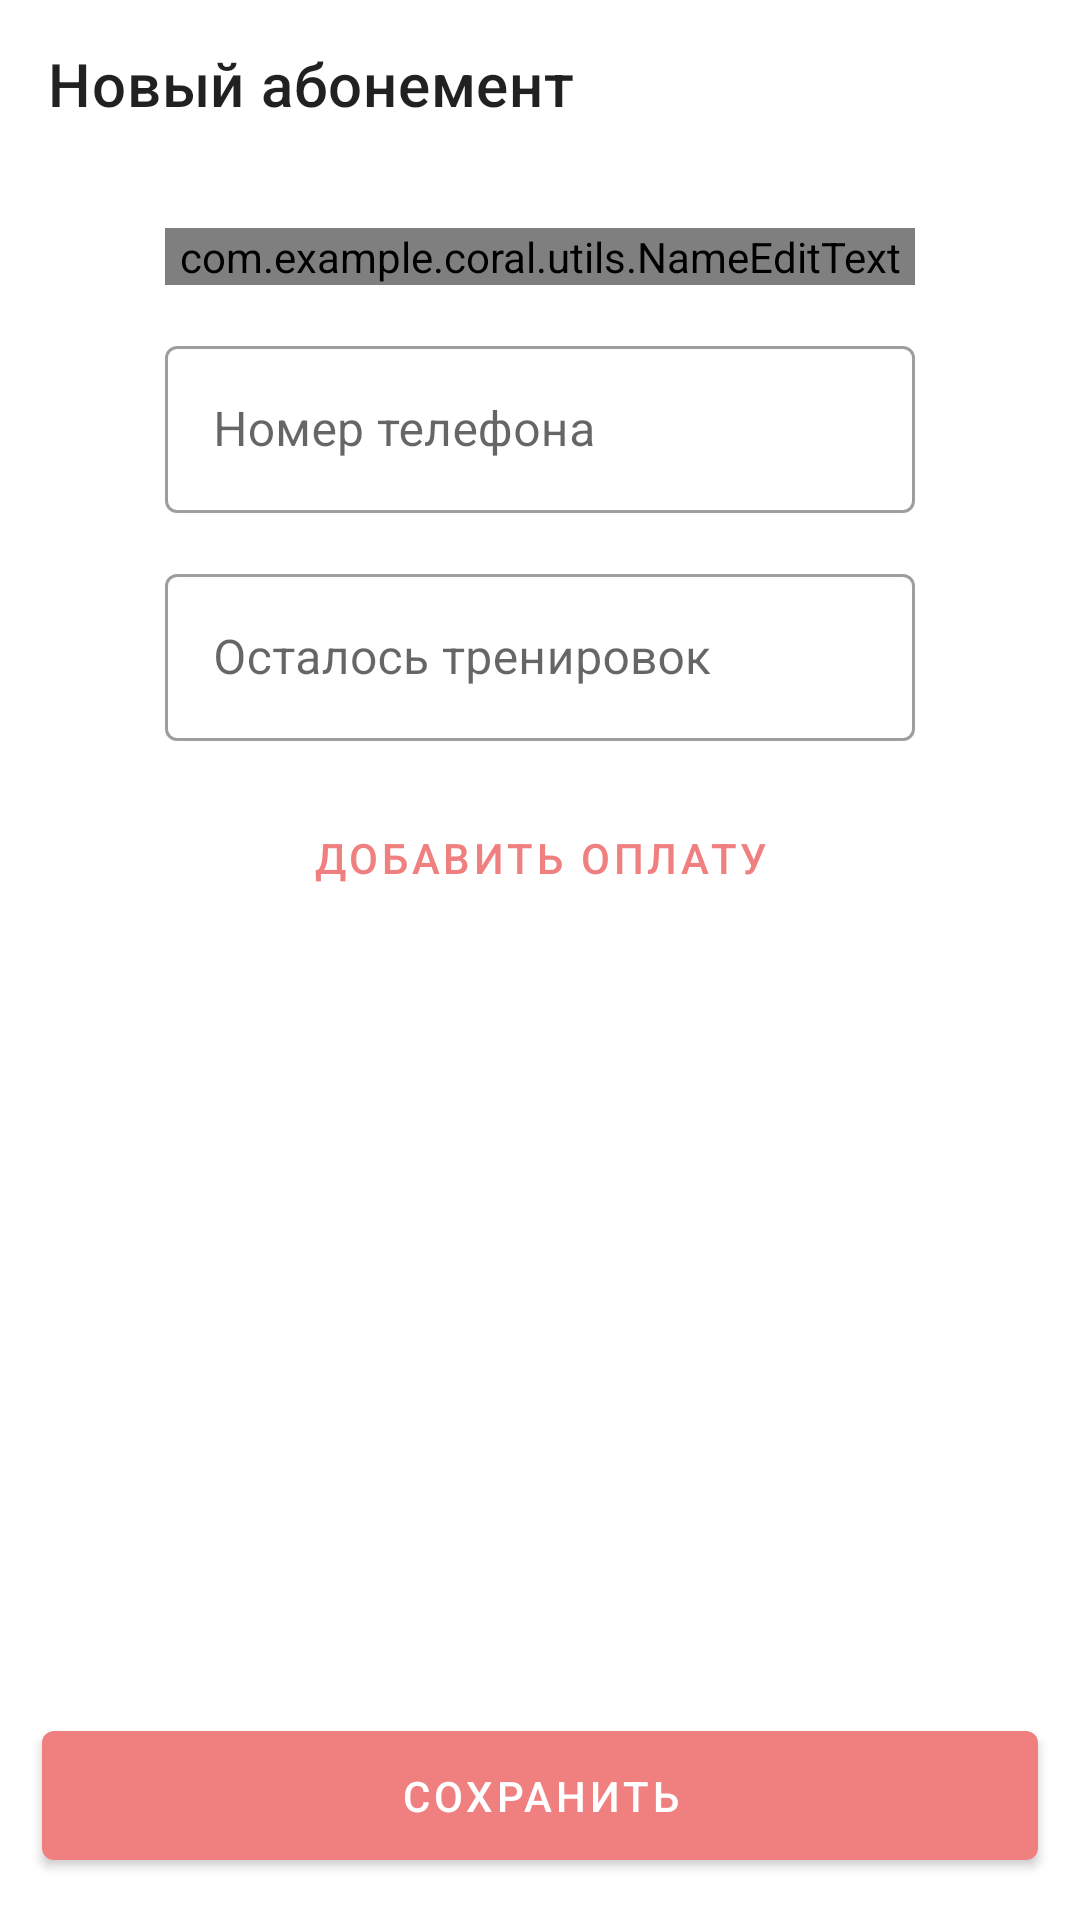

The Android layout XML behind this screen, and the referenced resources:
<!-- AndroidManifest.xml: application theme Theme.Coral -->
<!-- res/layout/add_new_member_fragment.xml -->
<?xml version="1.0" encoding="utf-8"?>
<androidx.constraintlayout.widget.ConstraintLayout xmlns:tools="http://schemas.android.com/tools"
    xmlns:app="http://schemas.android.com/apk/res-auto"
    xmlns:android="http://schemas.android.com/apk/res/android"
    android:layout_width="match_parent"
    android:layout_height="match_parent"
    android:orientation="vertical"
    android:id="@+id/bottom_sheet_main_layout">

    <androidx.appcompat.widget.Toolbar
        android:id="@+id/toolbar_new_member"
        android:layout_width="match_parent"
        android:layout_height="wrap_content"
        app:layout_constraintEnd_toEndOf="parent"
        app:layout_constraintStart_toStartOf="parent"
        app:layout_constraintTop_toTopOf="parent"
        app:title="Новый абонемент" />

    <com.google.android.material.textfield.TextInputLayout
        android:id="@+id/text_field_name"
        style="@style/Widget.MaterialComponents.TextInputLayout.OutlinedBox"
        android:layout_width="250dp"
        android:layout_height="wrap_content"
        android:layout_marginTop="20dp"
        android:layout_gravity="center"
        android:hint="Имя"
        app:layout_constraintTop_toBottomOf="@id/toolbar_new_member"
        app:layout_constraintStart_toStartOf="parent"
        app:layout_constraintEnd_toEndOf="parent">

        <com.example.coral.utils.NameEditText
            android:id="@+id/et_name"
            android:maxLines="1"
            android:layout_width="match_parent"
            android:layout_height="wrap_content" />

    </com.google.android.material.textfield.TextInputLayout>

    <com.google.android.material.textfield.TextInputLayout
        android:id="@+id/text_field_phone_number"
        style="@style/Widget.MaterialComponents.TextInputLayout.OutlinedBox"
        android:layout_width="250dp"
        android:layout_height="wrap_content"
        android:layout_marginTop="15dp"
        android:layout_gravity="center"
        android:hint="Номер телефона"
        app:layout_constraintTop_toBottomOf="@id/text_field_name"
        app:layout_constraintStart_toStartOf="parent"
        app:layout_constraintEnd_toEndOf="parent">

        <com.google.android.material.textfield.TextInputEditText
            android:id="@+id/et_phone_number"
            android:layout_width="match_parent"
            android:maxLines="1"
            android:maxLength="12"
            android:layout_height="wrap_content"
            android:inputType="phone" />

    </com.google.android.material.textfield.TextInputLayout>

    <com.google.android.material.textfield.TextInputLayout
        android:id="@+id/text_field_days_left"
        style="@style/Widget.MaterialComponents.TextInputLayout.OutlinedBox"
        android:layout_width="250dp"
        android:layout_height="wrap_content"
        android:layout_marginTop="15dp"
        android:layout_gravity="center"
        android:hint="Осталось тренировок"
        app:layout_constraintTop_toBottomOf="@id/text_field_phone_number"
        app:layout_constraintStart_toStartOf="parent"
        app:layout_constraintEnd_toEndOf="parent">

        <com.google.android.material.textfield.TextInputEditText
            android:id="@+id/et_days_left"
            android:layout_width="match_parent"
            android:maxLines="1"
            android:maxLength="2"
            android:layout_height="wrap_content"
            android:inputType="numberDecimal" />

    </com.google.android.material.textfield.TextInputLayout>

    <com.google.android.material.textfield.TextInputLayout
        android:visibility="gone"
        android:id="@+id/text_field_first_payment_sum"
        style="@style/Widget.MaterialComponents.TextInputLayout.OutlinedBox"
        android:layout_width="250dp"
        android:layout_height="wrap_content"
        android:layout_marginTop="10dp"
        android:layout_gravity="center"
        app:helperText=""
        android:hint="Сумма"
        app:layout_constraintTop_toBottomOf="@id/text_field_days_left"
        app:layout_constraintStart_toStartOf="parent"
        app:layout_constraintEnd_toEndOf="parent">

        <com.google.android.material.textfield.TextInputEditText
            android:id="@+id/et_first_payment_sum"
            android:layout_width="match_parent"
            android:maxLines="1"
            android:maxLength="6"
            android:layout_height="wrap_content"
            android:inputType="numberDecimal" />

    </com.google.android.material.textfield.TextInputLayout>

    <com.google.android.material.button.MaterialButton
        android:visibility="visible"
        android:id="@+id/btn_add_first_payment"
        android:layout_width="wrap_content"
        android:layout_height="wrap_content"
        android:layout_marginTop="15dp"
        android:layout_gravity="center"
        style="@style/Widget.MaterialComponents.Button.TextButton"
        android:text="Добавить оплату"
        app:layout_constraintTop_toBottomOf="@id/text_field_first_payment_sum"
        app:layout_constraintStart_toStartOf="parent"
        app:layout_constraintEnd_toEndOf="parent"/>

    <com.google.android.material.button.MaterialButton
        android:id="@+id/btn_save"
        android:layout_width="0dp"
        android:layout_height="wrap_content"
        android:layout_gravity="center"
        android:layout_marginStart="14dp"
        android:layout_marginEnd="14dp"
        android:layout_marginBottom="14dp"
        android:padding="12dp"
        android:text="Сохранить"
        app:layout_constraintBottom_toBottomOf="parent"
        app:layout_constraintEnd_toEndOf="parent"
        app:layout_constraintStart_toStartOf="parent" />
</androidx.constraintlayout.widget.ConstraintLayout>
<!-- resources referenced by this layout -->
<resources>
  <style name="Theme.Coral" parent="Theme.MaterialComponents.DayNight.NoActionBar">
          
          <item name="colorPrimary">@color/coral_some</item>
          <item name="colorPrimaryVariant">@color/coral_some</item>
          <item name="colorOnPrimary">@color/white</item>
          
          <item name="colorSecondary">@color/coral_secondary</item>
          <item name="colorSecondaryVariant">@color/teal_700</item>
          <item name="colorOnSecondary">@color/black</item>
          
          <item name="android:statusBarColor" tools:targetApi="l">@color/coral_some</item>
          
      </style>
  <color name="coral_some">#f08080</color>
  <color name="white">#FFFFFFFF</color>
  <color name="coral_secondary">#2694ab</color>
  <color name="teal_700">#FF018786</color>
  <color name="black">#FF000000</color>
</resources>
